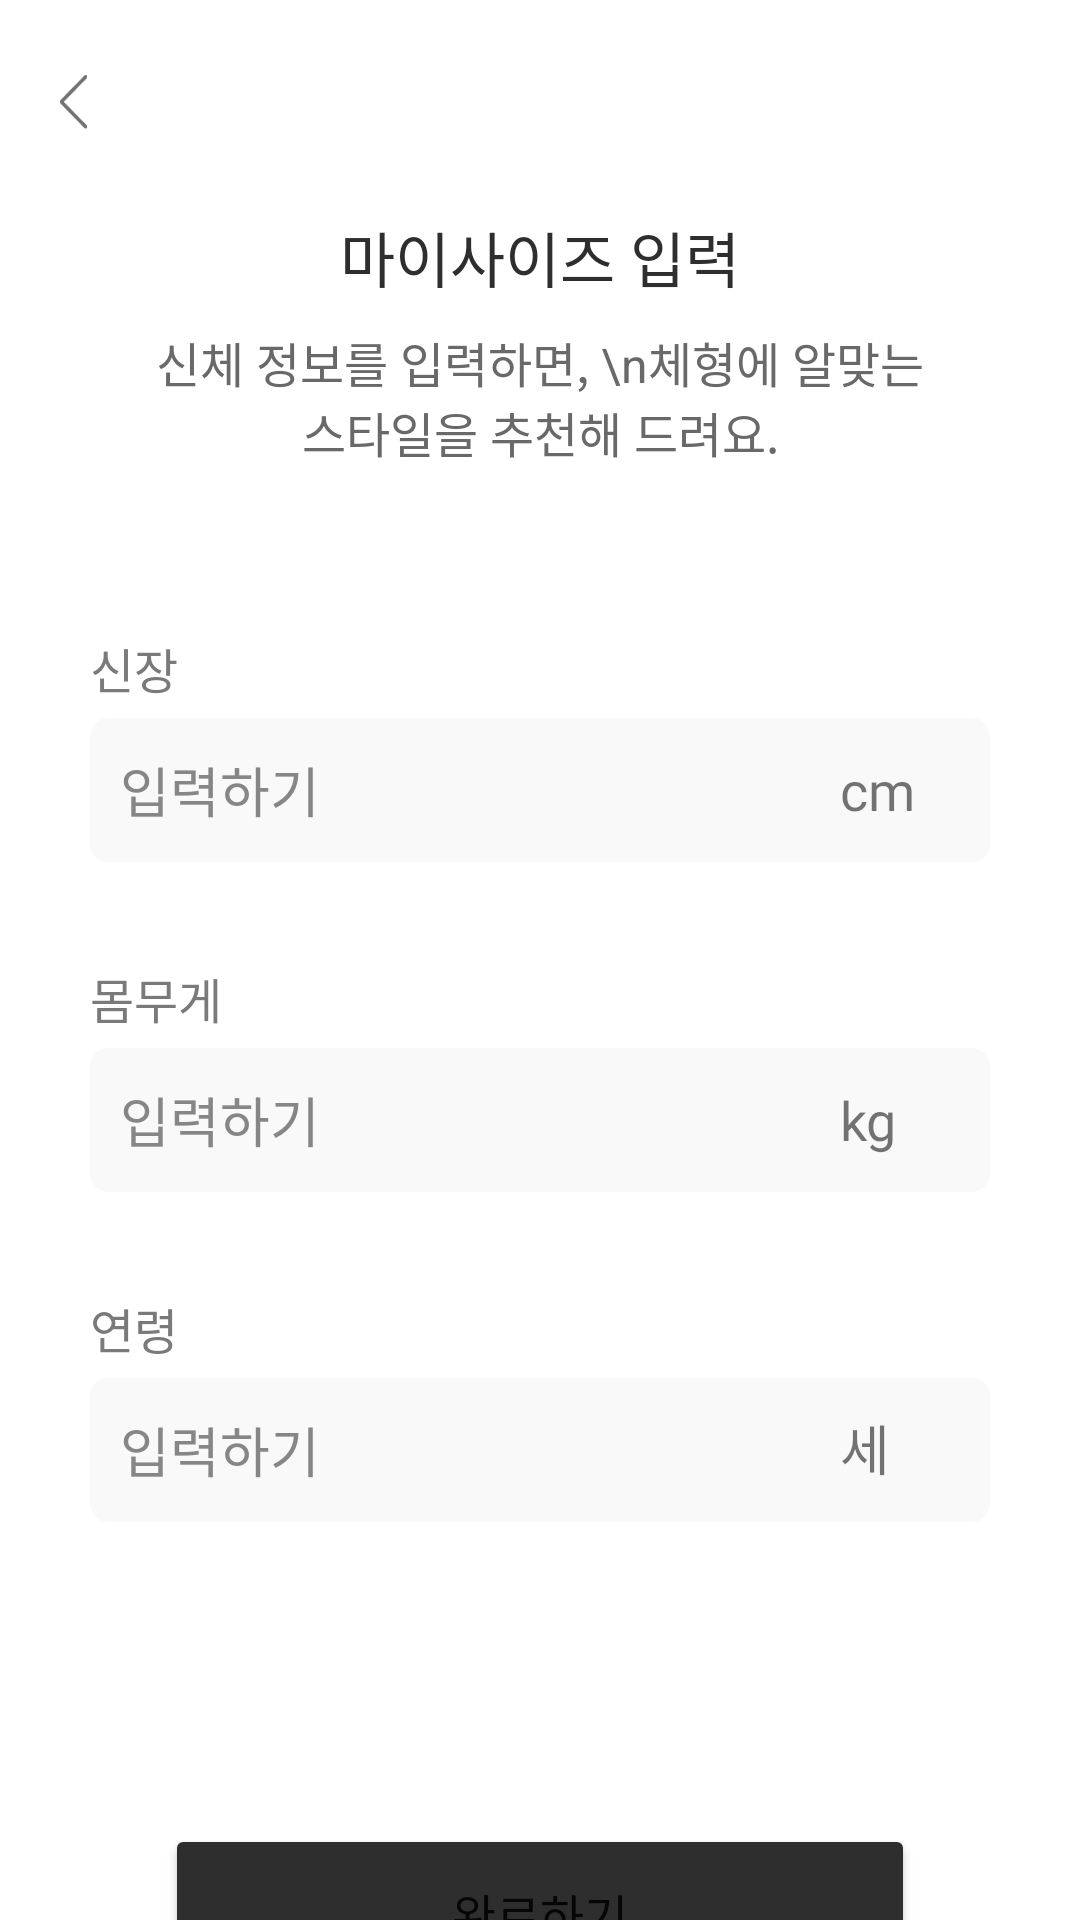

This screen was rendered from an Android layout file. Write that file and the resources it references.
<!-- AndroidManifest.xml: application theme Theme.Genfit -->
<!-- res/layout/activity_preset.xml -->
<?xml version="1.0" encoding="utf-8"?>
<LinearLayout xmlns:android="http://schemas.android.com/apk/res/android"
    xmlns:app="http://schemas.android.com/apk/res-auto"
    xmlns:tools="http://schemas.android.com/tools"
    android:layout_width="match_parent"
    android:layout_height="wrap_content"
    android:background="@null"
    android:orientation="vertical"
    tools:context="Preset.PresetActivity">

    <LinearLayout
        android:layout_width="match_parent"
        android:layout_height="71dp"
        android:orientation="horizontal">

        <ImageView
            android:id="@+id/bback"
            android:layout_width="49dp"
            android:layout_height="48dp"
            android:layout_marginTop="10dp"
            android:clickable="true"
            android:foreground="?android:attr/selectableItemBackground"
            android:padding="15dp"
            app:srcCompat="@drawable/prev" />
    </LinearLayout>

    <TextView
        android:id="@+id/title"
        android:layout_width="wrap_content"
        android:layout_height="38dp"
        android:layout_gravity="center_horizontal"
        android:fontFamily="@font/pd_regu"
        android:text="마이사이즈 입력"
        android:textColor="#2E2E2E"
        android:textSize="20sp" />

    <TextView
        android:id="@+id/title2"
        android:layout_width="274dp"
        android:layout_height="102dp"
        android:layout_gravity="center_horizontal"
        android:gravity="center_horizontal"
        android:singleLine="false"
        android:text="신체 정보를 입력하면, \n체형에 알맞는 스타일을 추천해 드려요."
        android:textColor="#696969"
        android:textSize="16sp" />

    <LinearLayout
        android:layout_width="match_parent"
        android:layout_height="397dp"
        android:orientation="vertical">

        <LinearLayout
            android:layout_width="match_parent"
            android:layout_height="110dp"
            android:orientation="vertical">

            <TextView
                android:id="@+id/ki"
                android:layout_width="300dp"
                android:layout_height="wrap_content"
                android:layout_gravity="center_horizontal"
                android:fontFamily="@font/pd_regu"
                android:text="신장"
                android:textColor="#7A7A7A"
                android:textSize="16sp" />

            <androidx.cardview.widget.CardView
                android:layout_width="300dp"
                android:layout_height="48dp"
                android:layout_gravity="center_horizontal"
                android:layout_marginTop="5dp"
                android:backgroundTint="#F9F9F9"
                app:cardCornerRadius="6dp"
                app:cardElevation="0dp">

                <LinearLayout
                    android:layout_width="match_parent"
                    android:layout_height="match_parent"
                    android:orientation="horizontal">

                    <EditText
                        android:id="@+id/ki_input"
                        android:layout_width="wrap_content"
                        android:layout_height="match_parent"
                        android:layout_weight="1"
                        android:background="@null"
                        android:ems="10"
                        android:foreground="?android:attr/selectableItemBackground"
                        android:hint="입력하기"
                        android:inputType="number"
                        android:paddingLeft="10dp"
                        android:textColorHint="#878686" />

                    <TextView
                        android:id="@+id/cm"
                        android:layout_width="10dp"
                        android:layout_height="wrap_content"
                        android:layout_weight="1"
                        android:fontFamily="@font/pd_light"
                        android:text="cm"
                        android:textSize="18sp" />
                </LinearLayout>
            </androidx.cardview.widget.CardView>

        </LinearLayout>

        <LinearLayout
            android:layout_width="match_parent"
            android:layout_height="110dp"
            android:orientation="vertical">

            <TextView
                android:id="@+id/muge"
                android:layout_width="300dp"
                android:layout_height="wrap_content"
                android:layout_gravity="center_horizontal"
                android:fontFamily="@font/pd_regu"
                android:text="몸무게"
                android:textColor="#7A7A7A"
                android:textSize="16sp" />

            <androidx.cardview.widget.CardView
                android:layout_width="300dp"
                android:layout_height="48dp"
                android:layout_gravity="center_horizontal"
                android:layout_marginTop="5dp"
                android:backgroundTint="#FFF9F9F9"
                app:cardCornerRadius="6dp"
                app:cardElevation="0dp">

                <LinearLayout
                    android:layout_width="match_parent"
                    android:layout_height="match_parent"
                    android:orientation="horizontal">

                    <EditText
                        android:id="@+id/muge_input"
                        android:layout_width="wrap_content"
                        android:layout_height="match_parent"
                        android:layout_weight="1"
                        android:background="@null"
                        android:ems="10"
                        android:foreground="?android:attr/selectableItemBackground"
                        android:hint="입력하기"
                        android:inputType="number"
                        android:paddingLeft="10dp"
                        android:textColorHint="#878686" />

                    <TextView
                        android:id="@+id/kg"
                        android:layout_width="10dp"
                        android:layout_height="wrap_content"
                        android:layout_weight="1"
                        android:fontFamily="@font/pd_light"
                        android:text="kg"
                        android:textSize="18sp" />
                </LinearLayout>
            </androidx.cardview.widget.CardView>

        </LinearLayout>

        <LinearLayout
            android:layout_width="match_parent"
            android:layout_height="110dp"
            android:orientation="vertical">

            <TextView
                android:id="@+id/nai"
                android:layout_width="300dp"
                android:layout_height="wrap_content"
                android:layout_gravity="center_horizontal"
                android:fontFamily="@font/pd_regu"
                android:text="연령"
                android:textColor="#7A7A7A"
                android:textSize="16sp" />

            <androidx.cardview.widget.CardView
                android:layout_width="300dp"
                android:layout_height="48dp"
                android:layout_gravity="center_horizontal"
                android:layout_marginTop="5dp"
                android:backgroundTint="#FFF9F9F9"
                app:cardCornerRadius="6dp"
                app:cardElevation="0dp">

                <LinearLayout
                    android:layout_width="match_parent"
                    android:layout_height="match_parent"
                    android:orientation="horizontal">

                    <EditText
                        android:id="@+id/nai_input"
                        android:layout_width="wrap_content"
                        android:layout_height="match_parent"
                        android:layout_weight="1"
                        android:background="@null"
                        android:ems="10"
                        android:foreground="?android:attr/selectableItemBackground"
                        android:hint="입력하기"
                        android:inputType="number"
                        android:paddingLeft="10dp"
                        android:textColorHint="#878686" />

                    <TextView
                        android:id="@+id/se"
                        android:layout_width="10dp"
                        android:layout_height="wrap_content"
                        android:layout_weight="1"
                        android:fontFamily="@font/pd_light"
                        android:text="세"
                        android:textSize="18sp" />
                </LinearLayout>
            </androidx.cardview.widget.CardView>

        </LinearLayout>

    </LinearLayout>

    <Button
        android:id="@+id/finish"
        android:layout_width="250dp"
        android:layout_height="60dp"
        android:layout_gravity="center_horizontal"
        android:backgroundTint="#2E2E2E"
        android:fontFamily="@font/pd_regu"
        android:text="완료하기"
        android:textSize="16dp"
        app:cornerRadius="25dp"
        app:iconSize="18dp" />

    <TextView
        android:id="@+id/next"
        android:layout_width="152dp"
        android:layout_height="30dp"
        android:layout_gravity="center_horizontal"
        android:layout_marginTop="25dp"
        android:clickable="true"
        android:fontFamily="@font/pd_light"
        android:foreground="?android:attr/selectableItemBackground"
        android:gravity="center_horizontal"
        android:text="다음에 할게요"
        android:textSize="16dp" />

</LinearLayout>
<!-- resources referenced by this layout -->
<resources>
  <!-- drawable prev: png bitmap (drawable, 647 bytes) -->
  <style name="Theme.Genfit" parent="Base.Theme.Genfit" />
  <style name="Base.Theme.Genfit" parent="Theme.MaterialComponents.DayNight.NoActionBar">
          
          
          <item name="colorPrimary">@color/main</item>
          <item name="android:statusBarColor">@color/main</item>
          <item name="windowActionBar">false</item>
          <item name="windowNoTitle">true</item>
      </style>
  <color name="main">#2D2D2D</color>
</resources>
